Run: headless pygame with SDL's dummy video driver; simulated clock (each Clock.tick advances the game by its frame time, no real sleeping); random seed 0; keys injected as events and as key.get_pressed() state; no mouse input.
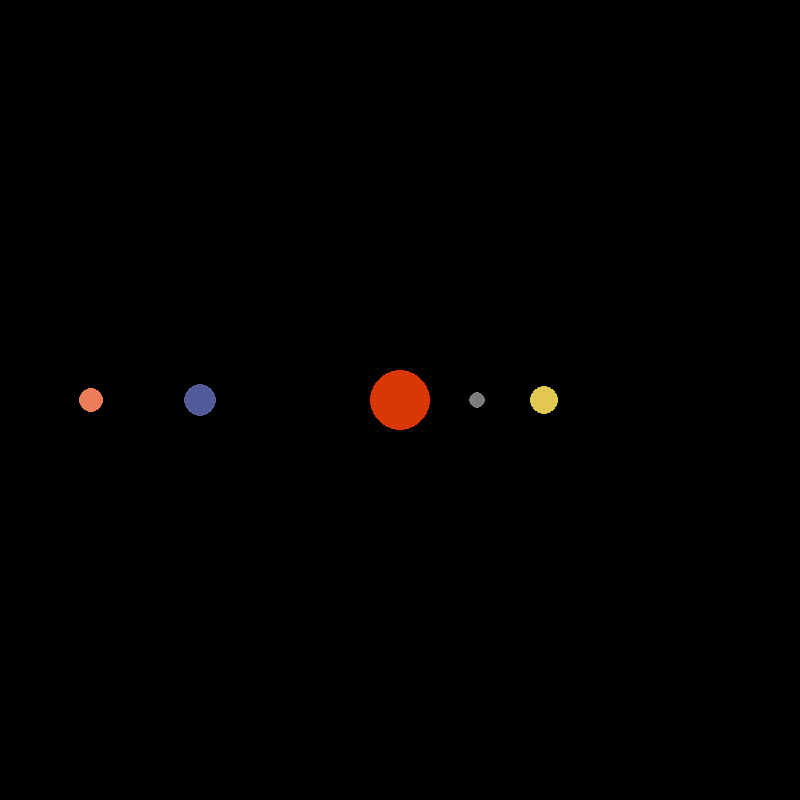
Frame 1 of 4 · flips 1–60 · no input
Frame 2 of 4 · flips 61–180 · tapped SPACE, RETURN · held RIGHT (→), D · screen unchanged from frame 1, image omitted
Frame 3 of 4 · flips 181–300 · held DOWN (↓), S · screen unchanged from frame 2, image omitted
Frame 4 of 4 · flips 301–420 · held LEFT (←), A, UP (↑), W · screen unchanged from frame 3, image omitted

The pygame program that drew these frames:

# modules
import pygame
import math

'''
Astronomical Measures used in calculations are:
AU - Astronomical Unit
G - Gravitational Constant
'''

#  color constants
OFF_WHITE = (237,231,218)
VERMILLION = (215,56,6)
BLUE = (82,91,153)
RED = (236,124,90)
GREY = (126,123,126)
SIENNA = (193,145,86)
COBALT_BLUE = (119,150,190)
PEARL_BLUE = (210,248,251)
YELLOWISH_WHITE = (227,200,83)

# mass constants of planets (in kgs)
SUN_MASS = 1.98892 * 10**30
MERCURY_MASS = 3.301 * 10**23
VENUS_MASS = 4.8685 * 10**24
EARTH_MASS = 5.9742 * 10**24
MARS_MASS = 6.417 * 10**23
JUPITER_MASS = 1.899 * 10**27
SATURN_MASS = 5.685 * 10**26
URANUS_MASS = 8.682 * 10**25
NEPTUNE_MASS = 1.024 * 10**26

# initialize pygame
pygame.init()

# pygame window constants
WIDTH, HEIGHT = 800, 800

# pygame window attributes
WIN = pygame.display.set_mode((WIDTH, HEIGHT))
pygame.display.set_caption("Basic Planet Simulation")


class Planet:
    AU = 149.6e6 * 1000
    G = 6.67428e-11

    # required to down size astronomical parameters to our requirements
    SCALE = 200 / AU        # 1 AU = 100 pixels

    TIMESTEP = 3600 * 24    # 1 day is simulated per fps

    def __init__(self, x, y, radius, color, mass):
        # x and y represents apogee and perigee distance of a planet from the sun
        self.x = x
        self.y = y

        # properties of planets
        self.radius = radius
        self.color = color
        self.mass = mass

        # orbit list will be needed to record the co-ordinates of orbit a planet travels along
        self.orbit = []

        # Flag set to specify if planet is a sun or not
        self.sun = False

        self.distance_to_sun = 0

        # Parameters required for rotation velocity of planets
        # For sun, this remains 0
        self.x_vel = 0
        self.y_vel = 0

    def draw(self, win):
        x = self.x * self.SCALE + WIDTH / 2 
        y = self.y * self.SCALE + HEIGHT / 2

        pygame.draw.circle(win, self.color, (x, y), self.radius)

# Create Planets
def getPlanets():
    # SUN
    sun = Planet(0, 0, 30, VERMILLION, SUN_MASS)
    sun.sun = True

    # MERCURY
    mercury = Planet(0.387 * Planet.AU, 0, 8, GREY, MERCURY_MASS)

    # VENUS
    venus = Planet(0.723 * Planet.AU, 0, 14, YELLOWISH_WHITE, VENUS_MASS)

    # EARTH
    earth = Planet(-1 * Planet.AU, 0, 16, BLUE, EARTH_MASS)

    # MARS
    mars = Planet(-1.542 * Planet.AU, 0, 12, RED, MARS_MASS)

    # JUPITER
    # jupiter = Planet(-1 * Planet.AU, 0, 16, OFF_WHITE, JUPITER_MASS)

    # # SATURN
    # saturn = Planet(-1 * Planet.AU, 0, 16, SIENNA, SATURN_MASS)

    # # URANUS
    # uranus = Planet(-1 * Planet.AU, 0, 16, PEARL_BLUE, URANUS_MASS)

    # # NEPTUNE
    # neptune = Planet(-1 * Planet.AU, 0, 16, COBALT_BLUE, NEPTUNE_MASS)

    return [sun, mercury, venus, earth, mars]

# Main Program
def main():
    run = True
    # Frame rate of simulation
    clock = pygame.time.Clock()

    while run:
        # updates window 60 times per second
        clock.tick(60)

        # checks for events on pygame window
        for event in pygame.event.get():
            # checks if quit event is trigerred
            if event.type == pygame.QUIT:
                run = False     # breaking condition for 'while' loop

        #  list of planets in simulation
        planets = getPlanets()

        # draws planet specified in the 'planets' list
        for planet in planets:
            planet.draw(WIN)

        pygame.display.update()

    # called after quit event is trigerred on pygame window
    pygame.quit()

# Call to Main Program
main()
